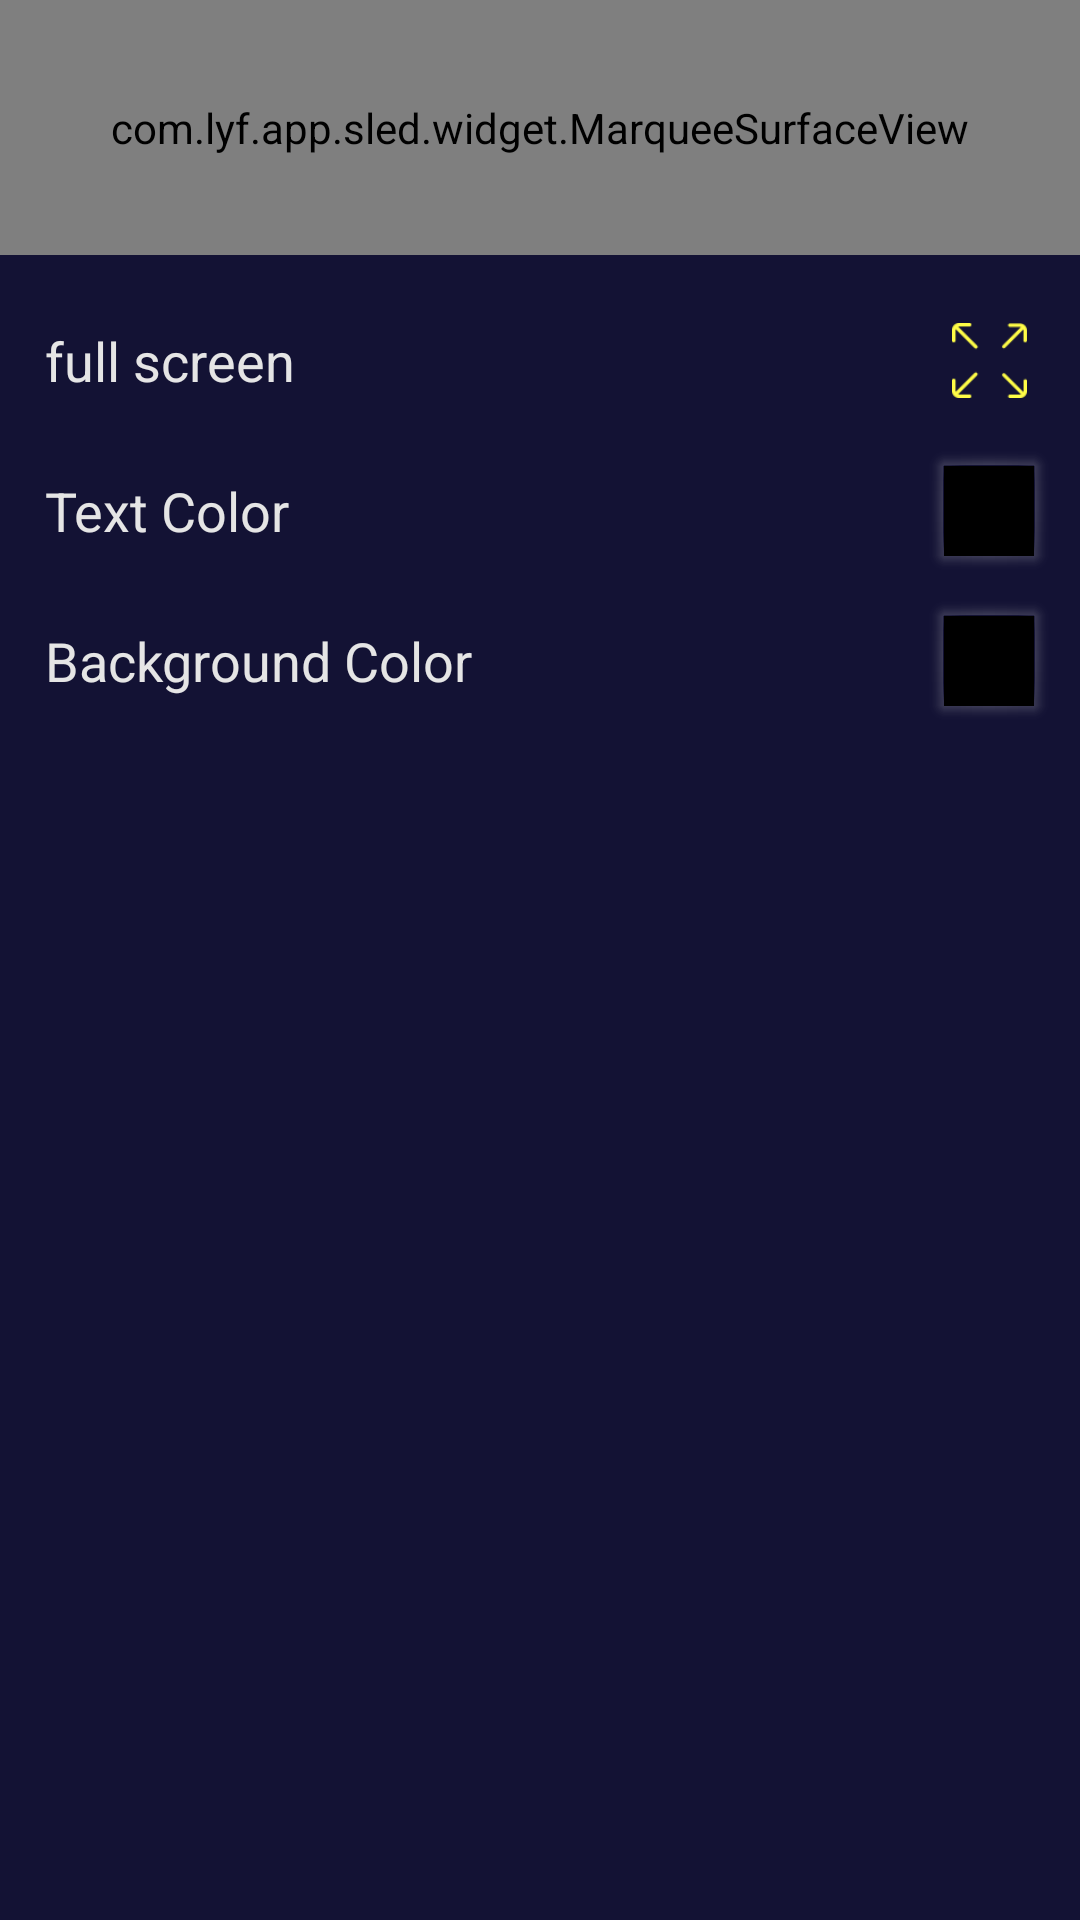

Android layout source for this screen:
<!-- AndroidManifest.xml: activity theme ActivityTheme -->
<!-- res/layout/activity_led_settings.xml -->
<?xml version="1.0" encoding="utf-8"?>
<LinearLayout xmlns:android="http://schemas.android.com/apk/res/android"
    xmlns:tools="http://schemas.android.com/tools"
    android:layout_width="match_parent"
    android:layout_height="match_parent"
    android:background="@color/led_setting_bg_color"
    android:orientation="vertical"
    tools:context="com.lyf.app.sled.activity.LedSettingsActivity">

    <com.lyf.app.sled.widget.MarqueeSurfaceView
        android:id="@+id/marquee_surface"
        android:layout_width="match_parent"
        android:layout_height="85dp" />

    <LinearLayout
        android:layout_width="match_parent"
        android:layout_height="wrap_content"
        android:layout_marginEnd="10dp"
        android:layout_marginStart="15dp"
        android:layout_marginTop="10dp"
        android:gravity="center_vertical"
        android:orientation="horizontal">

        <TextView
            style="@style/style_gs_setting_text"
            android:layout_width="0dp"
            android:layout_height="wrap_content"
            android:layout_weight="1"
            android:text="@string/full_screen" />

        <ImageView
            android:id="@+id/full_screen"
            android:layout_width="25dp"
            android:layout_height="25dp"
            android:layout_marginStart="7.5dp"
            android:layout_marginEnd="7.5dp"
            android:layout_marginTop="12.5dp"
            android:layout_marginBottom="12.5dp"
            android:background="@drawable/ic_fullscreen"
            android:gravity="center_horizontal"
            android:onClick="jumpToFullScreen" />
    </LinearLayout>

    <LinearLayout
        android:layout_width="match_parent"
        android:layout_height="50dp"
        android:layout_marginEnd="10dp"
        android:layout_marginStart="15dp"
        android:gravity="center_vertical"
        android:orientation="horizontal">

        <TextView
            style="@style/style_gs_setting_text"
            android:layout_width="0dp"
            android:layout_height="wrap_content"
            android:layout_weight="1"
            android:text="@string/led_string_color" />

        <FrameLayout
            android:layout_width="wrap_content"
            android:layout_height="wrap_content"
            android:background="@drawable/ic_shadow">

            <View
                android:id="@+id/string_background"
                android:layout_width="30dp"
                android:layout_height="30dp"
                android:layout_gravity="center"
                android:onClick="showTextDialog"
                android:background="@color/black" />
        </FrameLayout>
    </LinearLayout>

    <LinearLayout
        android:layout_width="match_parent"
        android:layout_height="50dp"
        android:layout_marginEnd="10dp"
        android:layout_marginStart="15dp"
        android:gravity="center_vertical"
        android:orientation="horizontal">

        <TextView
            style="@style/style_gs_setting_text"
            android:layout_width="0dp"
            android:layout_height="wrap_content"
            android:layout_weight="1"
            android:text="@string/led_string_background" />

        <FrameLayout
            android:layout_width="wrap_content"
            android:layout_height="wrap_content"
            android:background="@drawable/ic_shadow">

            <View
                android:id="@+id/led_background"
                android:layout_width="30dp"
                android:layout_height="30dp"
                android:layout_gravity="center"
                android:onClick="showDialog"
                android:background="@color/black" />
        </FrameLayout>
    </LinearLayout>

    <LinearLayout
        android:id="@+id/pref_container"
        android:layout_width="match_parent"
        android:layout_height="match_parent"
        android:orientation="vertical" />
</LinearLayout>
<!-- resources referenced by this layout -->
<resources>
  <color name="black">#000000</color>
  <color name="led_setting_bg_color">#131234</color>
  <!-- drawable ic_fullscreen: png bitmap (drawable-xxhdpi, 1161 bytes) -->
  <string name="full_screen">full screen</string>
  <string name="led_string_background">Background Color</string>
  <string name="led_string_color">Text Color </string>
  <style name="style_gs_setting_text">
          <item name="android:textSize">18dp</item>
          <item name="android:textColor">@color/glow_stick_setting_text_color</item>
      </style>
  <style name="ActivityTheme" parent="android:Theme.DeviceDefault.Light.DarkActionBar">
          <item name="android:colorPrimary">#131234</item>
      </style>
  <color name="glow_stick_setting_text_color">#e5e5e5</color>
</resources>
